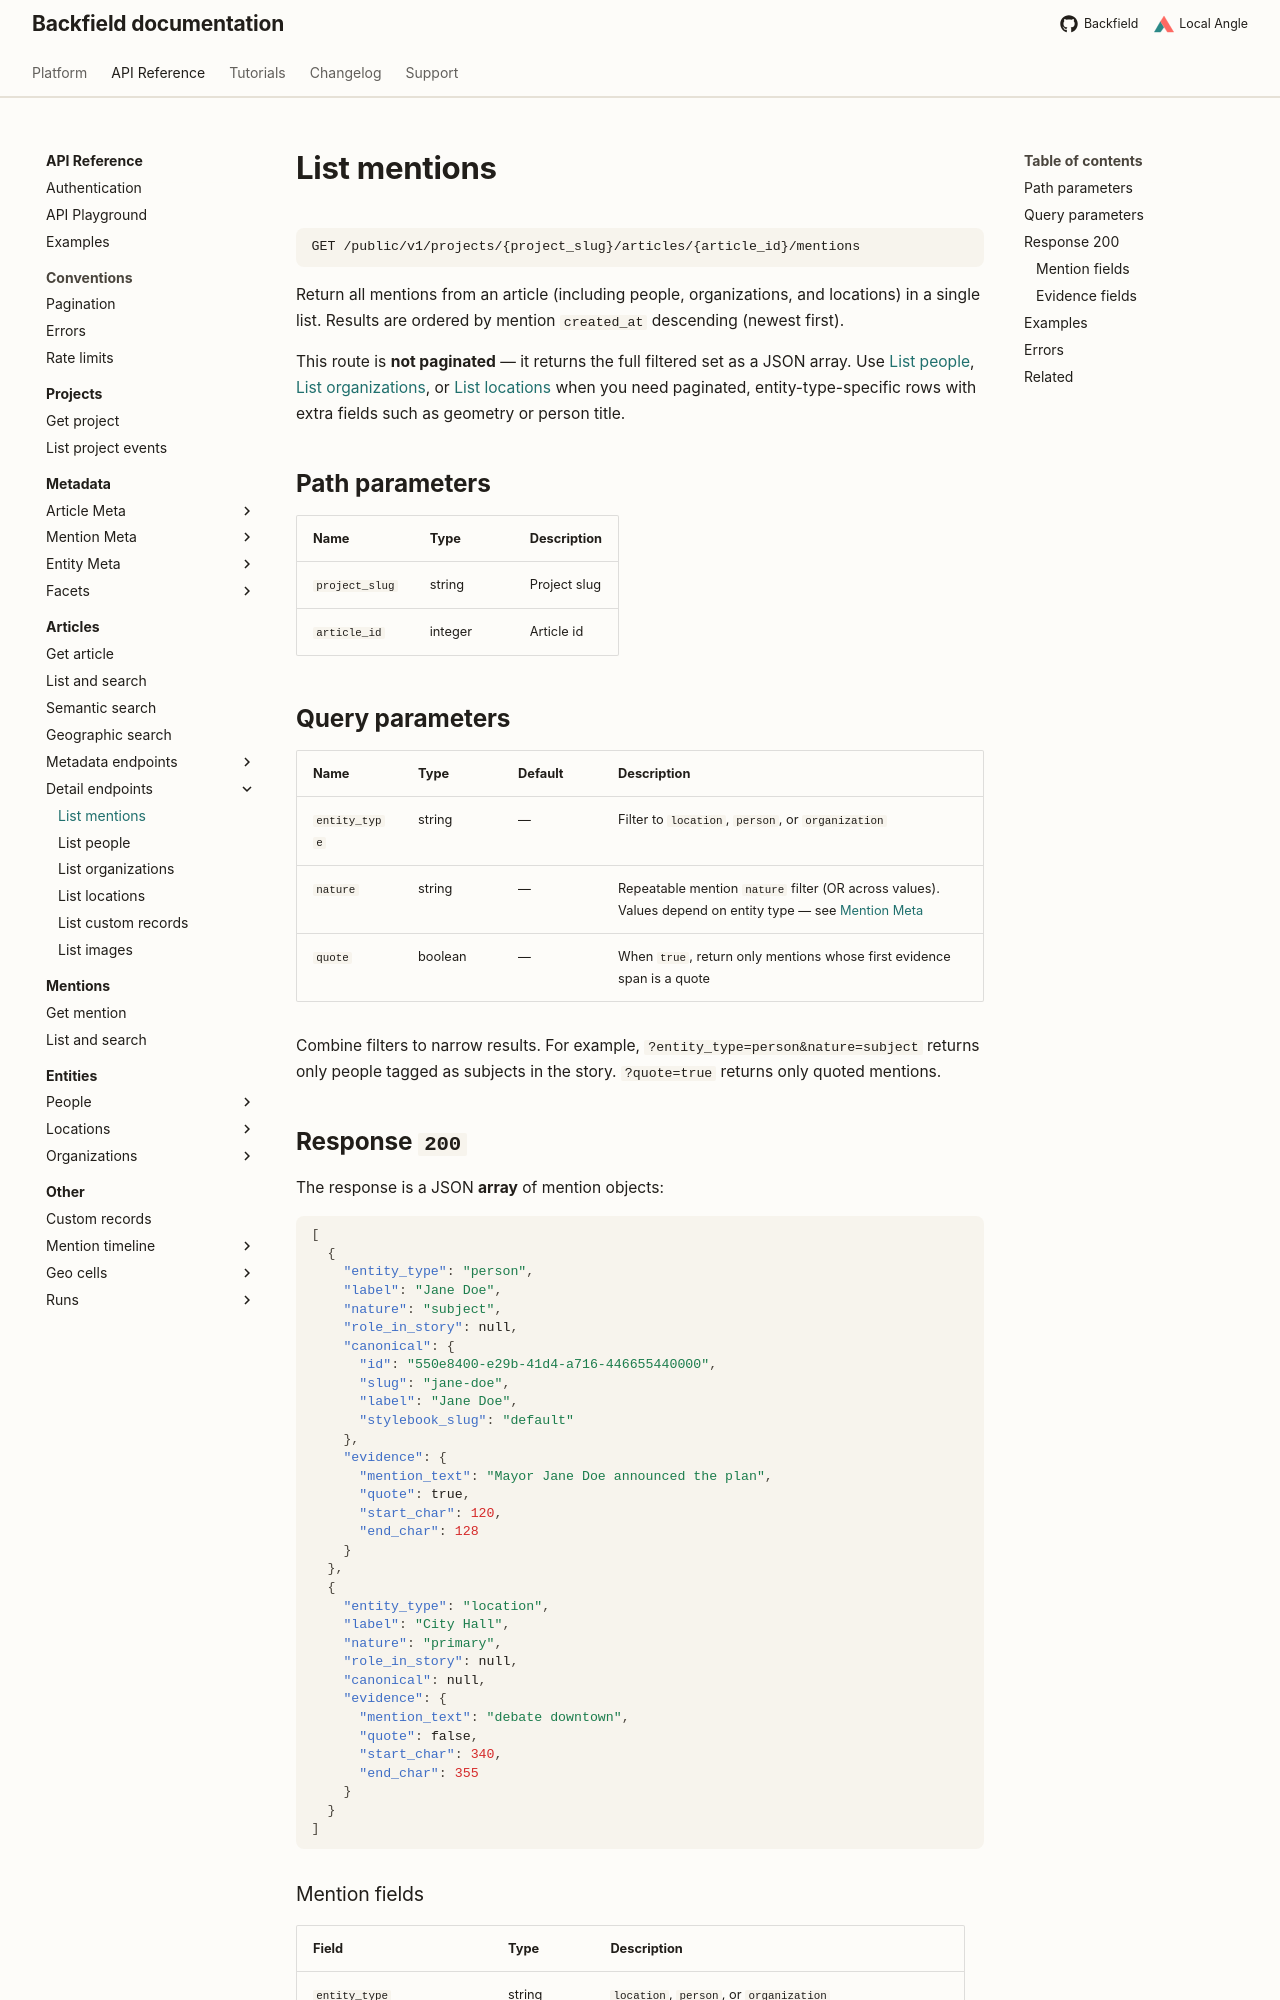

repository: localangle/backfield-docs · page: api/articles/hub/mentions/index.html · generator: mkdocs

# List mentions

```http
GET /public/v1/projects/{project_slug}/articles/{article_id}/mentions
```

Return all mentions from an article (including people, organizations, and locations) in a single list. Results are ordered by mention `created_at` descending (newest first).

This route is **not paginated** — it returns the full filtered set as a JSON array. Use [List people](people.md), [List organizations](organizations.md), or [List locations](locations.md) when you need paginated, entity-type-specific rows with extra fields such as geometry or person title.

## Path parameters


| Name           | Type    | Description  |
| -------------- | ------- | ------------ |
| `project_slug` | string  | Project slug |
| `article_id`   | integer | Article id   |


## Query parameters


| Name          | Type    | Default | Description                                                                                                                                            |
| ------------- | ------- | ------- | ------------------------------------------------------------------------------------------------------------------------------------------------------ |
| `entity_type` | string  | —       | Filter to `location`, `person`, or `organization`                                                                                                      |
| `nature`      | string  | —       | Repeatable mention `nature` filter (OR across values). Values depend on entity type — see [Mention Meta](../../taxonomy/mention-meta/index.md) |
| `quote`       | boolean | —       | When `true`, return only mentions whose first evidence span is a quote                                                                                 |


Combine filters to narrow results. For example, `?entity_type=person&nature=subject` returns only people tagged as subjects in the story. `?quote=true` returns only quoted mentions.

## Response `200`

The response is a JSON **array** of mention objects:

```json
[
  {
    "entity_type": "person",
    "label": "Jane Doe",
    "nature": "subject",
    "role_in_story": null,
    "canonical": {
      "id": "550e8400-e29b-41d4-a716-446655440000",
      "slug": "jane-doe",
      "label": "Jane Doe",
      "stylebook_slug": "default"
    },
    "evidence": {
      "mention_text": "Mayor Jane Doe announced the plan",
      "quote": true,
      "start_char": 120,
      "end_char": 128
    }
  },
  {
    "entity_type": "location",
    "label": "City Hall",
    "nature": "primary",
    "role_in_story": null,
    "canonical": null,
    "evidence": {
      "mention_text": "debate downtown",
      "quote": false,
      "start_char": 340,
      "end_char": 355
    }
  }
]
```
